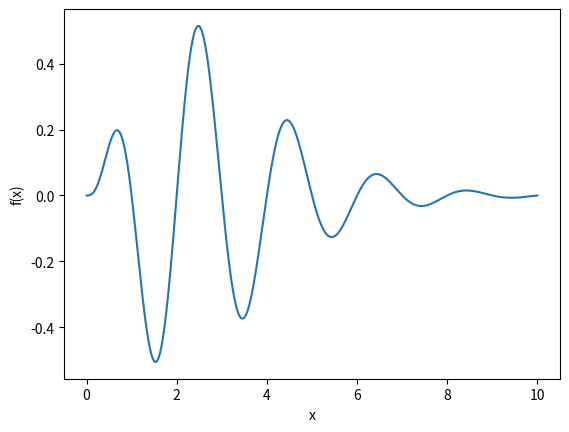

Here is the Python script that generated this plot:
from pylab import *
import matplotlib.pyplot as plt

x = linspace(0,10,1000)
a = 1.0
f = x**2*exp(-a*x)*sin(pi*x)
plt.plot(x,f)
plt.xlabel('x')
plt.ylabel('f(x)')
plt.show()
